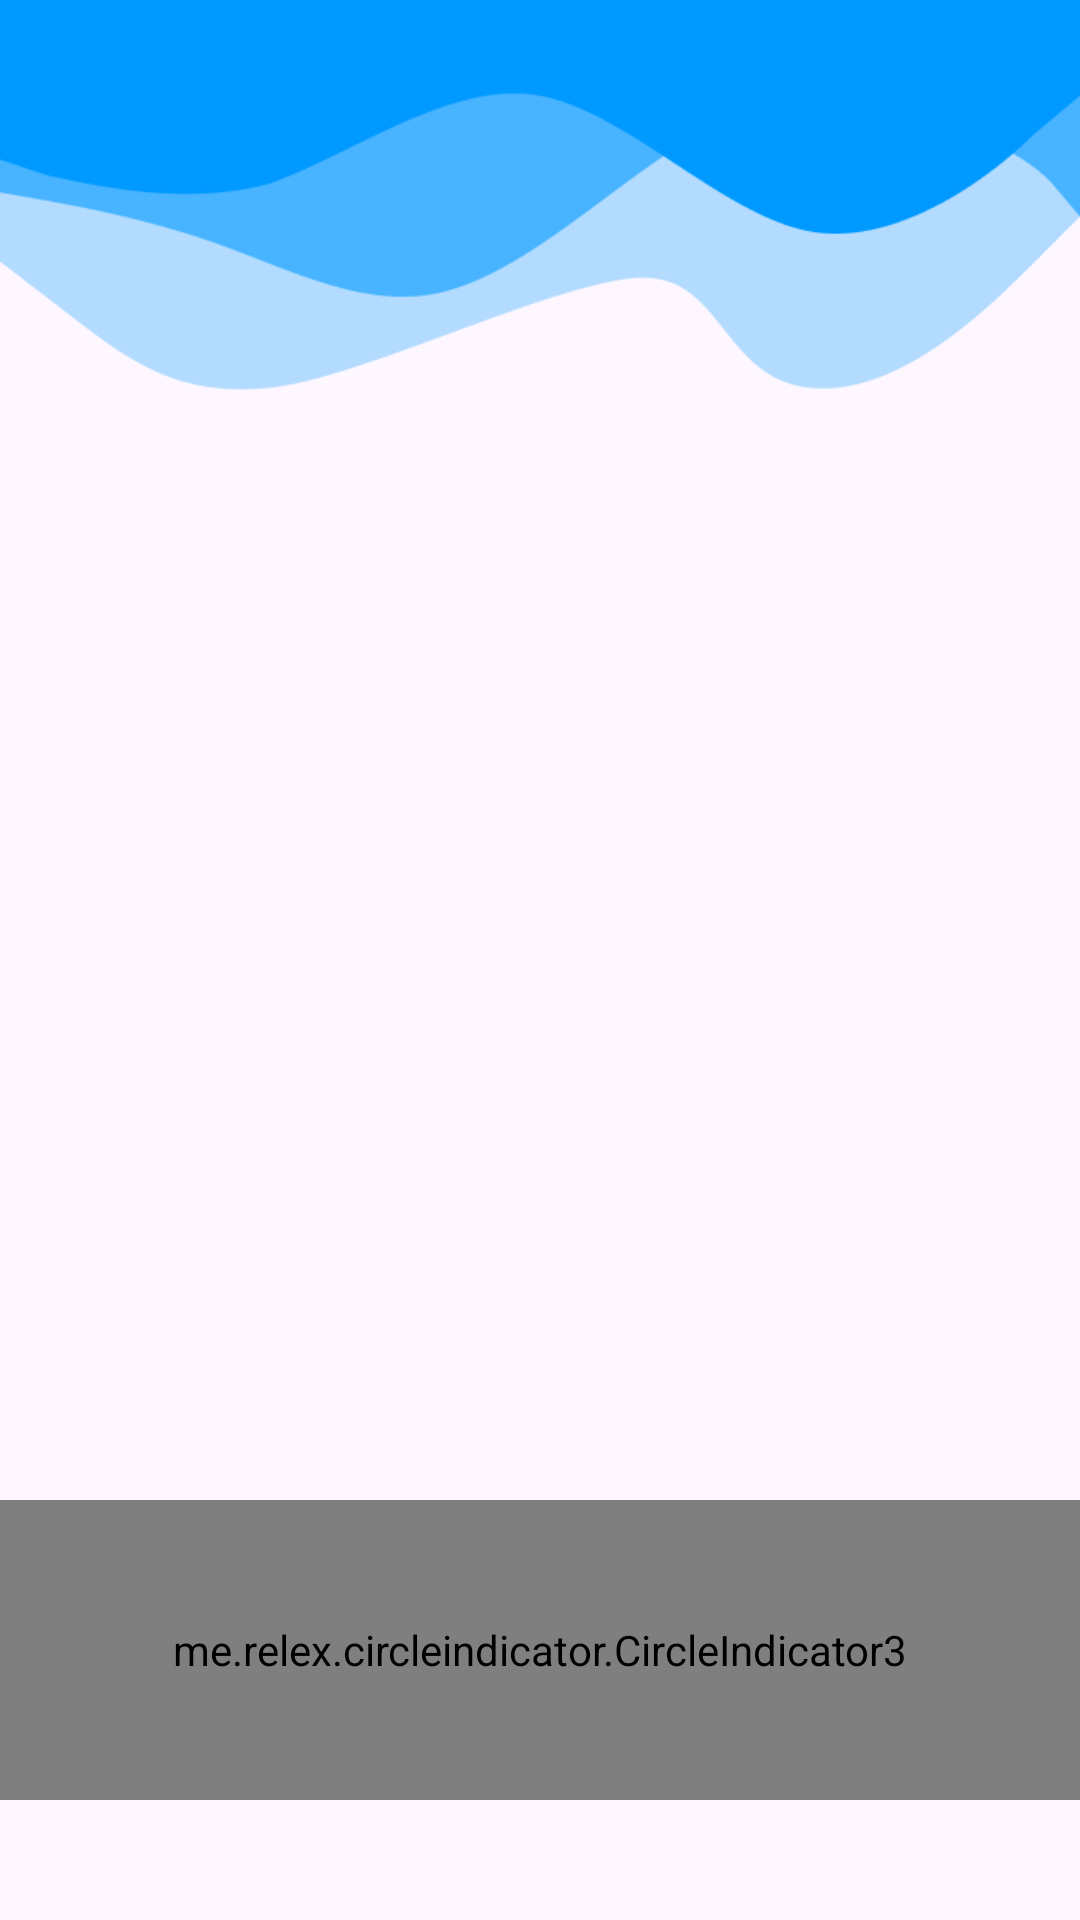

Write the Android layout XML for this screen, with the resource values it uses.
<!-- AndroidManifest.xml: application theme Theme.ProjetN1 -->
<!-- res/layout/get_started.xml -->
<RelativeLayout xmlns:android="http://schemas.android.com/apk/res/android"
    xmlns:app="http://schemas.android.com/apk/res-auto"
    xmlns:tools="http://schemas.android.com/tools"
    android:id="@+id/GetStarted"
    android:layout_width="match_parent"
    android:layout_height="match_parent"
    android:layout_gravity="center"
    android:orientation="vertical"
    tools:context=".main_view.GetStarted"
    tools:ignore="PxUsage">
    <ImageView
        android:id="@+id/myImageView"
        android:layout_width="match_parent"
        android:layout_height="130dp"
        android:background="@drawable/vectors_bar"/>
    <androidx.viewpager2.widget.ViewPager2
        android:id="@+id/viewPager"
        android:layout_width="match_parent"
        android:layout_height="match_parent" />
    <FrameLayout
        android:id="@+id/fragment_container"
        android:layout_width="match_parent"
        android:layout_height="match_parent" />
    <me.relex.circleindicator.CircleIndicator3
        android:id="@+id/indicator"
        android:layout_width="100dp"
        android:layout_height="100dp"
        android:layout_alignParentStart="true"
        android:layout_alignParentEnd="true"
        android:layout_alignParentBottom="true"
        android:layout_gravity="center"
        android:layout_marginBottom="40dp"
        app:ci_drawable="@drawable/ic_circle_clean"
        app:ci_drawable_unselected="@drawable/ic_circle_blur" />
</RelativeLayout>
<!-- resources referenced by this layout -->
<resources>
  <!-- drawable ic_circle_blur (drawable) -->
  <vector xmlns:android="http://schemas.android.com/apk/res/android"
      android:width="432dp"
      android:height="432dp"
      android:alpha="0.5"
      android:autoMirrored="true"
      android:tint="#0491E9"
      android:viewportWidth="24"
      android:viewportHeight="24">
  
      <path
          android:fillColor="@android:color/white"
          android:pathData="M12,2C6.47,2 2,6.47 2,12s4.47,10 10,10 10,-4.47 10,-10S17.53,2 12,2z" />
  
  </vector>
  <!-- drawable ic_circle_clean (drawable) -->
  <vector xmlns:android="http://schemas.android.com/apk/res/android"
      android:width="432dp"
      android:height="432dp"
      android:tint="#0491E9"
      android:viewportWidth="24"
      android:viewportHeight="24">
  
      <path
          android:fillColor="@android:color/white"
          android:pathData="M12,2C6.47,2 2,6.47 2,12s4.47,10 10,10 10,-4.47 10,-10S17.53,2 12,2z" />
  
  </vector>
  <!-- drawable vectors_bar: png bitmap (drawable, 8077 bytes) -->
  <style name="Theme.ProjetN1" parent="Base.Theme.ProjetN1" />
  <style name="Base.Theme.ProjetN1" parent="Theme.Material3.DayNight.NoActionBar">
          
          
      </style>
</resources>
